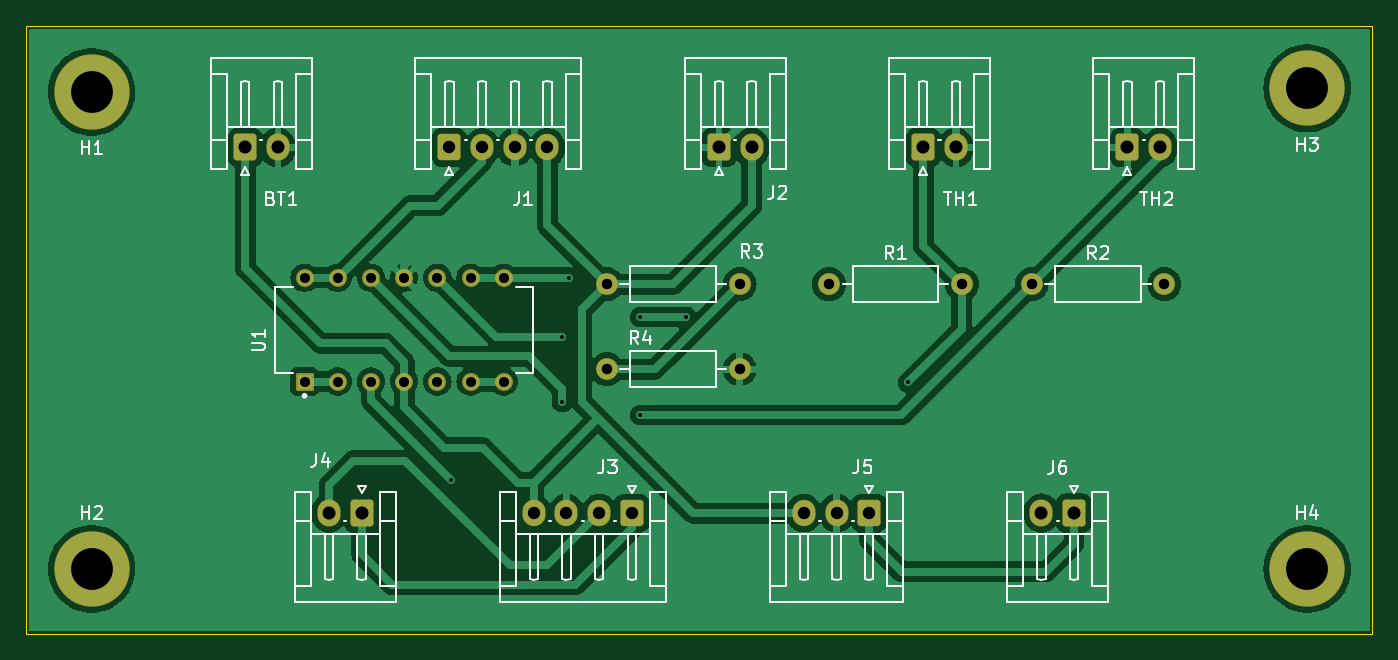
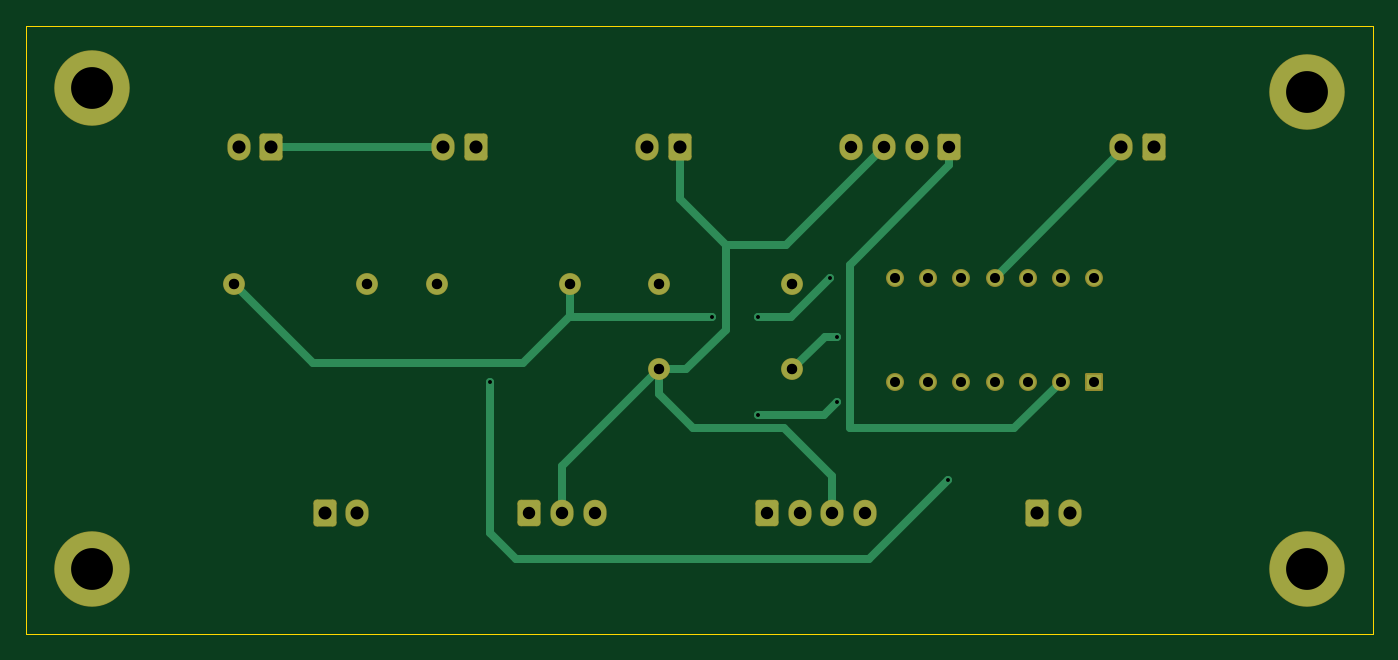
Circuit board: 11 layer files. Board 103.0 x 46.5 mm.
- bottom_copper: PCB_version4-B_Cu.gbl (6094 bytes)
- bottom_mask: PCB_version4-B_Mask.gbs (3217 bytes)
- paste: PCB_version4-B_Paste.gbp (506 bytes)
- bottom_silk: PCB_version4-B_Silkscreen.gbo (3229 bytes)
- outline: PCB_version4-Edge_Cuts.gm1 (677 bytes)
- top_copper: PCB_version4-F_Cu.gtl (93258 bytes)
- top_mask: PCB_version4-F_Mask.gts (3217 bytes)
- paste: PCB_version4-F_Paste.gtp (506 bytes)
- top_silk: PCB_version4-F_Silkscreen.gto (35426 bytes)
- drill: PCB_version4-NPTH.drl (281 bytes)
- drill: PCB_version4-PTH.drl (1534 bytes)

=== bottom_copper: PCB_version4-B_Cu.gbl ===
G04 #@! TF.GenerationSoftware,KiCad,Pcbnew,8.0.5*
G04 #@! TF.CreationDate,2025-03-12T15:23:49-04:00*
G04 #@! TF.ProjectId,PCB_version4,5043425f-7665-4727-9369-6f6e342e6b69,rev?*
G04 #@! TF.SameCoordinates,Original*
G04 #@! TF.FileFunction,Copper,L2,Bot*
G04 #@! TF.FilePolarity,Positive*
%FSLAX46Y46*%
G04 Gerber Fmt 4.6, Leading zero omitted, Abs format (unit mm)*
G04 Created by KiCad (PCBNEW 8.0.5) date 2025-03-12 15:23:49*
%MOMM*%
%LPD*%
G01*
G04 APERTURE LIST*
G04 Aperture macros list*
%AMRoundRect*
0 Rectangle with rounded corners*
0 $1 Rounding radius*
0 $2 $3 $4 $5 $6 $7 $8 $9 X,Y pos of 4 corners*
0 Add a 4 corners polygon primitive as box body*
4,1,4,$2,$3,$4,$5,$6,$7,$8,$9,$2,$3,0*
0 Add four circle primitives for the rounded corners*
1,1,$1+$1,$2,$3*
1,1,$1+$1,$4,$5*
1,1,$1+$1,$6,$7*
1,1,$1+$1,$8,$9*
0 Add four rect primitives between the rounded corners*
20,1,$1+$1,$2,$3,$4,$5,0*
20,1,$1+$1,$4,$5,$6,$7,0*
20,1,$1+$1,$6,$7,$8,$9,0*
20,1,$1+$1,$8,$9,$2,$3,0*%
G04 Aperture macros list end*
G04 #@! TA.AperFunction,ComponentPad*
%ADD10C,1.600000*%
G04 #@! TD*
G04 #@! TA.AperFunction,ComponentPad*
%ADD11O,1.600000X1.600000*%
G04 #@! TD*
G04 #@! TA.AperFunction,ComponentPad*
%ADD12RoundRect,0.250000X-0.600000X-0.750000X0.600000X-0.750000X0.600000X0.750000X-0.600000X0.750000X0*%
G04 #@! TD*
G04 #@! TA.AperFunction,ComponentPad*
%ADD13O,1.700000X2.000000*%
G04 #@! TD*
G04 #@! TA.AperFunction,ComponentPad*
%ADD14RoundRect,0.250000X-0.600000X-0.725000X0.600000X-0.725000X0.600000X0.725000X-0.600000X0.725000X0*%
G04 #@! TD*
G04 #@! TA.AperFunction,ComponentPad*
%ADD15O,1.700000X1.950000*%
G04 #@! TD*
G04 #@! TA.AperFunction,ComponentPad*
%ADD16RoundRect,0.250000X0.600000X0.750000X-0.600000X0.750000X-0.600000X-0.750000X0.600000X-0.750000X0*%
G04 #@! TD*
G04 #@! TA.AperFunction,ComponentPad*
%ADD17R,1.170000X1.170000*%
G04 #@! TD*
G04 #@! TA.AperFunction,ComponentPad*
%ADD18C,1.170000*%
G04 #@! TD*
G04 #@! TA.AperFunction,ComponentPad*
%ADD19RoundRect,0.250000X0.600000X0.725000X-0.600000X0.725000X-0.600000X-0.725000X0.600000X-0.725000X0*%
G04 #@! TD*
G04 #@! TA.AperFunction,ComponentPad*
%ADD20C,5.700000*%
G04 #@! TD*
G04 #@! TA.AperFunction,ViaPad*
%ADD21C,0.600000*%
G04 #@! TD*
G04 #@! TA.AperFunction,Conductor*
%ADD22C,0.600000*%
G04 #@! TD*
G04 APERTURE END LIST*
D10*
X157420000Y-80500000D03*
D11*
X167580000Y-80500000D03*
D12*
X197250000Y-63532500D03*
D13*
X199750000Y-63532500D03*
D10*
X157420000Y-74000000D03*
D11*
X167580000Y-74000000D03*
D12*
X129750000Y-63532500D03*
D13*
X132250000Y-63532500D03*
D10*
X174420000Y-74000000D03*
D11*
X184580000Y-74000000D03*
D14*
X145375000Y-63532500D03*
D15*
X147875000Y-63532500D03*
X150375000Y-63532500D03*
X152875000Y-63532500D03*
D16*
X138666668Y-91500000D03*
D13*
X136166668Y-91500000D03*
D17*
X134300000Y-81440000D03*
D18*
X136840000Y-81440000D03*
X139380000Y-81440000D03*
X141920000Y-81440000D03*
X144460000Y-81440000D03*
X147000000Y-81440000D03*
X149540000Y-81440000D03*
X149540000Y-73500000D03*
X147000000Y-73500000D03*
X144460000Y-73500000D03*
X141920000Y-73500000D03*
X139380000Y-73500000D03*
X136840000Y-73500000D03*
X134300000Y-73500000D03*
D19*
X159333334Y-91500000D03*
D15*
X156833334Y-91500000D03*
X154333334Y-91500000D03*
X151833334Y-91500000D03*
D20*
X211000000Y-95778500D03*
D16*
X193166668Y-91500000D03*
D13*
X190666668Y-91500000D03*
D10*
X189920000Y-74000000D03*
D11*
X200080000Y-74000000D03*
D20*
X118000000Y-95778500D03*
D19*
X177500000Y-91500000D03*
D15*
X175000000Y-91500000D03*
X172500000Y-91500000D03*
D20*
X211000000Y-59000000D03*
D12*
X181625000Y-63532500D03*
D13*
X184125000Y-63532500D03*
D20*
X118000000Y-59278500D03*
D12*
X166000000Y-63532500D03*
D13*
X168500000Y-63532500D03*
D21*
X163500000Y-76500000D03*
X160000000Y-76500000D03*
X154500000Y-73500000D03*
X180500000Y-81500000D03*
X145500000Y-89000000D03*
X160000000Y-84000000D03*
X154000000Y-83000000D03*
X154000000Y-78000000D03*
D22*
X174340000Y-76500000D02*
X174420000Y-76420000D01*
X163500000Y-76500000D02*
X174340000Y-76500000D01*
X157500000Y-76500000D02*
X160000000Y-76500000D01*
X154500000Y-73500000D02*
X157500000Y-76500000D01*
X180500000Y-93000000D02*
X180500000Y-81500000D01*
X178500000Y-95000000D02*
X180500000Y-93000000D01*
X176500000Y-95000000D02*
X178500000Y-95000000D01*
X151500000Y-95000000D02*
X176500000Y-95000000D01*
X145500000Y-89000000D02*
X151500000Y-95000000D01*
X174420000Y-76420000D02*
X178000000Y-80000000D01*
X194080000Y-80000000D02*
X200080000Y-74000000D01*
X174420000Y-74000000D02*
X174420000Y-76420000D01*
X178000000Y-80000000D02*
X194080000Y-80000000D01*
X155000000Y-84000000D02*
X160000000Y-84000000D01*
X154000000Y-83000000D02*
X155000000Y-84000000D01*
X175000000Y-87920000D02*
X175000000Y-91500000D01*
X167580000Y-80500000D02*
X175000000Y-87920000D01*
X154920000Y-78000000D02*
X157420000Y-80500000D01*
X154000000Y-78000000D02*
X154920000Y-78000000D01*
X140400000Y-85000000D02*
X136840000Y-81440000D01*
X153000000Y-85000000D02*
X140400000Y-85000000D01*
X145375000Y-64875000D02*
X153000000Y-72500000D01*
X153000000Y-72500000D02*
X153000000Y-85000000D01*
X145375000Y-63532500D02*
X145375000Y-64875000D01*
X157842500Y-71000000D02*
X162500000Y-71000000D01*
X150375000Y-63532500D02*
X157842500Y-71000000D01*
X132250000Y-63830000D02*
X141920000Y-73500000D01*
X132250000Y-63532500D02*
X132250000Y-63830000D01*
X167580000Y-82420000D02*
X167580000Y-80500000D01*
X154333334Y-88666666D02*
X158000000Y-85000000D01*
X158000000Y-85000000D02*
X165000000Y-85000000D01*
X165000000Y-85000000D02*
X167580000Y-82420000D01*
X154333334Y-91500000D02*
X154333334Y-88666666D01*
X162500000Y-77500000D02*
X165500000Y-80500000D01*
X162500000Y-71000000D02*
X162500000Y-77500000D01*
X165500000Y-80500000D02*
X167580000Y-80500000D01*
X166000000Y-67500000D02*
X162500000Y-71000000D01*
X166000000Y-63532500D02*
X166000000Y-67500000D01*
X197250000Y-63532500D02*
X184125000Y-63532500D01*
M02*

=== bottom_mask: PCB_version4-B_Mask.gbs (3217 bytes, source withheld) ===
=== paste: PCB_version4-B_Paste.gbp ===
G04 #@! TF.GenerationSoftware,KiCad,Pcbnew,8.0.5*
G04 #@! TF.CreationDate,2025-03-12T15:23:49-04:00*
G04 #@! TF.ProjectId,PCB_version4,5043425f-7665-4727-9369-6f6e342e6b69,rev?*
G04 #@! TF.SameCoordinates,Original*
G04 #@! TF.FileFunction,Paste,Bot*
G04 #@! TF.FilePolarity,Positive*
%FSLAX46Y46*%
G04 Gerber Fmt 4.6, Leading zero omitted, Abs format (unit mm)*
G04 Created by KiCad (PCBNEW 8.0.5) date 2025-03-12 15:23:49*
%MOMM*%
%LPD*%
G01*
G04 APERTURE LIST*
G04 APERTURE END LIST*
M02*

=== bottom_silk: PCB_version4-B_Silkscreen.gbo (3229 bytes, source withheld) ===
=== outline: PCB_version4-Edge_Cuts.gm1 ===
G04 #@! TF.GenerationSoftware,KiCad,Pcbnew,8.0.5*
G04 #@! TF.CreationDate,2025-03-12T15:23:49-04:00*
G04 #@! TF.ProjectId,PCB_version4,5043425f-7665-4727-9369-6f6e342e6b69,rev?*
G04 #@! TF.SameCoordinates,Original*
G04 #@! TF.FileFunction,Profile,NP*
%FSLAX46Y46*%
G04 Gerber Fmt 4.6, Leading zero omitted, Abs format (unit mm)*
G04 Created by KiCad (PCBNEW 8.0.5) date 2025-03-12 15:23:49*
%MOMM*%
%LPD*%
G01*
G04 APERTURE LIST*
G04 #@! TA.AperFunction,Profile*
%ADD10C,0.050000*%
G04 #@! TD*
G04 APERTURE END LIST*
D10*
X113000000Y-54250000D02*
X216000000Y-54250000D01*
X216000000Y-100750000D01*
X113000000Y-100750000D01*
X113000000Y-54250000D01*
M02*

=== top_copper: PCB_version4-F_Cu.gtl (93258 bytes, source omitted) ===
=== top_mask: PCB_version4-F_Mask.gts (3217 bytes, source withheld) ===
=== paste: PCB_version4-F_Paste.gtp ===
G04 #@! TF.GenerationSoftware,KiCad,Pcbnew,8.0.5*
G04 #@! TF.CreationDate,2025-03-12T15:23:49-04:00*
G04 #@! TF.ProjectId,PCB_version4,5043425f-7665-4727-9369-6f6e342e6b69,rev?*
G04 #@! TF.SameCoordinates,Original*
G04 #@! TF.FileFunction,Paste,Top*
G04 #@! TF.FilePolarity,Positive*
%FSLAX46Y46*%
G04 Gerber Fmt 4.6, Leading zero omitted, Abs format (unit mm)*
G04 Created by KiCad (PCBNEW 8.0.5) date 2025-03-12 15:23:49*
%MOMM*%
%LPD*%
G01*
G04 APERTURE LIST*
G04 APERTURE END LIST*
M02*

=== top_silk: PCB_version4-F_Silkscreen.gto (35426 bytes, source omitted) ===
=== drill: PCB_version4-NPTH.drl ===
M48
; DRILL file {KiCad 8.0.5} date 2025-03-12T15:25:26-0400
; FORMAT={-:-/ absolute / metric / decimal}
; #@! TF.CreationDate,2025-03-12T15:25:26-04:00
; #@! TF.GenerationSoftware,Kicad,Pcbnew,8.0.5
; #@! TF.FileFunction,NonPlated,1,2,NPTH
FMAT,2
METRIC
%
G90
G05
M30

=== drill: PCB_version4-PTH.drl ===
M48
; DRILL file {KiCad 8.0.5} date 2025-03-12T15:25:26-0400
; FORMAT={-:-/ absolute / metric / decimal}
; #@! TF.CreationDate,2025-03-12T15:25:26-04:00
; #@! TF.GenerationSoftware,Kicad,Pcbnew,8.0.5
; #@! TF.FileFunction,Plated,1,2,PTH
FMAT,2
METRIC
; #@! TA.AperFunction,Plated,PTH,ViaDrill
T1C0.300
; #@! TA.AperFunction,Plated,PTH,ComponentDrill
T2C0.770
; #@! TA.AperFunction,Plated,PTH,ComponentDrill
T3C0.800
; #@! TA.AperFunction,Plated,PTH,ComponentDrill
T4C0.950
; #@! TA.AperFunction,Plated,PTH,ComponentDrill
T5C1.000
; #@! TA.AperFunction,Plated,PTH,ComponentDrill
T6C3.200
%
G90
G05
T1
X145.5Y-89.0
X154.0Y-78.0
X154.0Y-83.0
X154.5Y-73.5
X160.0Y-76.5
X160.0Y-84.0
X163.5Y-76.5
X180.5Y-81.5
T2
X134.3Y-73.5
X134.3Y-81.44
X136.84Y-73.5
X136.84Y-81.44
X139.38Y-73.5
X139.38Y-81.44
X141.92Y-73.5
X141.92Y-81.44
X144.46Y-73.5
X144.46Y-81.44
X147.0Y-73.5
X147.0Y-81.44
X149.54Y-73.5
X149.54Y-81.44
T3
X157.42Y-74.0
X157.42Y-80.5
X167.58Y-74.0
X167.58Y-80.5
X174.42Y-74.0
X184.58Y-74.0
X189.92Y-74.0
X200.08Y-74.0
T4
X145.375Y-63.532
X147.875Y-63.532
X150.375Y-63.532
X151.833Y-91.5
X152.875Y-63.532
X154.333Y-91.5
X156.833Y-91.5
X159.333Y-91.5
X172.5Y-91.5
X175.0Y-91.5
X177.5Y-91.5
T5
X129.75Y-63.532
X132.25Y-63.532
X136.167Y-91.5
X138.667Y-91.5
X166.0Y-63.532
X168.5Y-63.532
X181.625Y-63.532
X184.125Y-63.532
X190.667Y-91.5
X193.167Y-91.5
X197.25Y-63.532
X199.75Y-63.532
T6
X118.0Y-59.278
X118.0Y-95.778
X211.0Y-59.0
X211.0Y-95.778
M30

